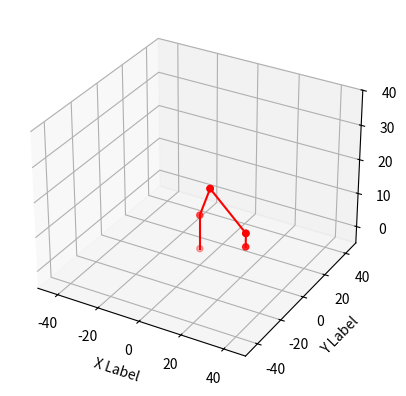

The matplotlib source for this figure:
import math
import numpy as np
from mpl_toolkits.mplot3d import Axes3D
import matplotlib.pyplot as plt
from matplotlib.animation import FuncAnimation
from numpy.linalg import inv


def forward_kinematics(forward_input, back_type):
    a1 = 10
    a2 = 10
    a3 = 10
    a4 = 10
    a5 = 2
    a6 = 2

    #input_matrix = [[0, math.radians(90), 0, (a1)],
    #                        [0, 0, (a2), 0],
    #                        [0, math.radians(-90), 0, 0],
    #                        [0, math.radians(90), (a3+a4), 0],
    #                        [0, math.radians(-90), 0, 0],
    #                        [0, 0, (a5+a6), 0]]
    input_matrix = [[0, math.radians(90), 0, a1],
                   [0, 0, a2, 0],
                   [0, math.radians(+90), 0, 0],
                   [0, math.radians(-90), 0, (a3+a4)],
                   [0, math.radians(+90), 0, 0],
                   [0, 0, 0, (a5+a6)]]

    final_angle = np.zeros([6])
    work_frame = np.zeros([4, 4])
    tool_frame = np.zeros([4, 4])

    for i in range(len(work_frame)):
        work_frame[i, i] = 1
        tool_frame[i, i] = 1
    #print("joint input")
    for i in range(len(forward_input)):
        #print(round(math.radians(forward_input[i]),2))
        #print(round((forward_input[i]), 2))
        input_matrix[i][0] = math.radians(forward_input[i])

    J1_matrix = np.zeros([4, 4])
    J2_matrix = np.zeros([4, 4])
    J3_matrix = np.zeros([4, 4])
    J4_matrix = np.zeros([4, 4])
    J5_matrix = np.zeros([4, 4])
    J6_matrix = np.zeros([4, 4])
    for i in range(4):
        for j in range(4):
            if i == 0:
                if j == 0:
                    J1_matrix[i][j] = math.cos(input_matrix[0][0])
                    J2_matrix[i][j] = math.cos(input_matrix[1][0])
                    J3_matrix[i][j] = math.cos(input_matrix[2][0])
                    J4_matrix[i][j] = math.cos(input_matrix[3][0])
                    J5_matrix[i][j] = math.cos(input_matrix[4][0])
                    J6_matrix[i][j] = math.cos(input_matrix[5][0])
                if j == 1:
                    J1_matrix[i][j] = -1 * math.sin(input_matrix[0][0]) * math.cos(input_matrix[0][1])
                    J2_matrix[i][j] = -1 * math.sin(input_matrix[1][0]) * math.cos(input_matrix[1][1])
                    J3_matrix[i][j] = -1 * math.sin(input_matrix[2][0]) * math.cos(input_matrix[2][1])
                    J4_matrix[i][j] = -1 * math.sin(input_matrix[3][0]) * math.cos(input_matrix[3][1])
                    J5_matrix[i][j] = -1 * math.sin(input_matrix[4][0]) * math.cos(input_matrix[4][1])
                    J6_matrix[i][j] = -1 * math.sin(input_matrix[5][0]) * math.cos(input_matrix[5][1])
                if j == 2:
                    J1_matrix[i][j] = math.sin(input_matrix[0][0]) * math.sin(input_matrix[0][1])
                    J2_matrix[i][j] = math.sin(input_matrix[1][0]) * math.sin(input_matrix[1][1])
                    J3_matrix[i][j] = math.sin(input_matrix[2][0]) * math.sin(input_matrix[2][1])
                    J4_matrix[i][j] = math.sin(input_matrix[3][0]) * math.sin(input_matrix[3][1])
                    J5_matrix[i][j] = math.sin(input_matrix[4][0]) * math.sin(input_matrix[4][1])
                    J6_matrix[i][j] = math.sin(input_matrix[5][0]) * math.sin(input_matrix[5][1])
                if j == 3:
                    J1_matrix[i][j] = input_matrix[0][2]*math.cos(input_matrix[0][0])
                    J2_matrix[i][j] = input_matrix[1][2]*math.cos(input_matrix[1][0])
                    J3_matrix[i][j] = input_matrix[2][2]*math.cos(input_matrix[2][0])
                    J4_matrix[i][j] = input_matrix[3][2]*math.cos(input_matrix[3][0])
                    J5_matrix[i][j] = input_matrix[4][2]*math.cos(input_matrix[4][0])
                    J6_matrix[i][j] = input_matrix[5][2]*math.cos(input_matrix[5][0])
            if i == 1:
                if j == 0:
                    J1_matrix[i][j] = math.sin(input_matrix[0][0])
                    J2_matrix[i][j] = math.sin(input_matrix[1][0])
                    J3_matrix[i][j] = math.sin(input_matrix[2][0])
                    J4_matrix[i][j] = math.sin(input_matrix[3][0])
                    J5_matrix[i][j] = math.sin(input_matrix[4][0])
                    J6_matrix[i][j] = math.sin(input_matrix[5][0])
                if j == 1:
                    J1_matrix[i][j] = math.cos(input_matrix[0][0]) * math.cos(input_matrix[0][1])
                    J2_matrix[i][j] = math.cos(input_matrix[1][0]) * math.cos(input_matrix[1][1])
                    J3_matrix[i][j] = math.cos(input_matrix[2][0]) * math.cos(input_matrix[2][1])
                    J4_matrix[i][j] = math.cos(input_matrix[3][0]) * math.cos(input_matrix[3][1])
                    J5_matrix[i][j] = math.cos(input_matrix[4][0]) * math.cos(input_matrix[4][1])
                    J6_matrix[i][j] = math.cos(input_matrix[5][0]) * math.cos(input_matrix[5][1])
                if j == 2:
                    J1_matrix[i][j] = -1 * math.cos(input_matrix[0][0]) * math.sin(input_matrix[0][1])
                    J2_matrix[i][j] = -1 * math.cos(input_matrix[1][0]) * math.sin(input_matrix[1][1])
                    J3_matrix[i][j] = -1 * math.cos(input_matrix[2][0]) * math.sin(input_matrix[2][1])
                    J4_matrix[i][j] = -1 * math.cos(input_matrix[3][0]) * math.sin(input_matrix[3][1])
                    J5_matrix[i][j] = -1 * math.cos(input_matrix[4][0]) * math.sin(input_matrix[4][1])
                    J6_matrix[i][j] = -1 * math.cos(input_matrix[5][0]) * math.sin(input_matrix[5][1])
                if j == 3:
                    J1_matrix[i][j] = input_matrix[0][2] * math.sin(input_matrix[0][0])
                    J2_matrix[i][j] = input_matrix[1][2] * math.sin(input_matrix[1][0])
                    J3_matrix[i][j] = input_matrix[2][2] * math.sin(input_matrix[2][0])
                    J4_matrix[i][j] = input_matrix[3][2] * math.sin(input_matrix[3][0])
                    J5_matrix[i][j] = input_matrix[4][2] * math.sin(input_matrix[4][0])
                    J6_matrix[i][j] = input_matrix[5][2] * math.sin(input_matrix[5][0])
            if i == 2:
                if j == 0:
                    J1_matrix[i][j] = 0
                    J2_matrix[i][j] = 0
                    J3_matrix[i][j] = 0
                    J4_matrix[i][j] = 0
                    J5_matrix[i][j] = 0
                    J6_matrix[i][j] = 0
                if j == 1:
                    J1_matrix[i][j] = math.sin(input_matrix[0][1])
                    J2_matrix[i][j] = math.sin(input_matrix[1][1])
                    J3_matrix[i][j] = math.sin(input_matrix[2][1])
                    J4_matrix[i][j] = math.sin(input_matrix[3][1])
                    J5_matrix[i][j] = math.sin(input_matrix[4][1])
                    J6_matrix[i][j] = math.sin(input_matrix[5][1])
                if j == 2:
                    J1_matrix[i][j] = math.cos(input_matrix[0][1])
                    J2_matrix[i][j] = math.cos(input_matrix[1][1])
                    J3_matrix[i][j] = math.cos(input_matrix[2][1])
                    J4_matrix[i][j] = math.cos(input_matrix[3][1])
                    J5_matrix[i][j] = math.cos(input_matrix[4][1])
                    J6_matrix[i][j] = math.cos(input_matrix[5][1])
                if j == 3:
                    J1_matrix[i][j] = (input_matrix[0][3])
                    J2_matrix[i][j] = (input_matrix[1][3])
                    J3_matrix[i][j] = (input_matrix[2][3])
                    J4_matrix[i][j] = (input_matrix[3][3])
                    J5_matrix[i][j] = (input_matrix[4][3])
                    J6_matrix[i][j] = (input_matrix[5][3])
            if i == 3:
                if j == 0:
                    J1_matrix[i][j] = 0
                    J2_matrix[i][j] = 0
                    J3_matrix[i][j] = 0
                    J4_matrix[i][j] = 0
                    J5_matrix[i][j] = 0
                    J6_matrix[i][j] = 0
                if j == 1:
                    J1_matrix[i][j] = 0
                    J2_matrix[i][j] = 0
                    J3_matrix[i][j] = 0
                    J4_matrix[i][j] = 0
                    J5_matrix[i][j] = 0
                    J6_matrix[i][j] = 0
                if j == 2:
                    J1_matrix[i][j] = 0
                    J2_matrix[i][j] = 0
                    J3_matrix[i][j] = 0
                    J4_matrix[i][j] = 0
                    J5_matrix[i][j] = 0
                    J6_matrix[i][j] = 0
                if j == 3:
                    J1_matrix[i][j] = 1
                    J2_matrix[i][j] = 1
                    J3_matrix[i][j] = 1
                    J4_matrix[i][j] = 1
                    J5_matrix[i][j] = 1
                    J6_matrix[i][j] = 1

    #print("J1 Matrix")
    #print(J1_matrix)

    H0_2 = matrix_multiply(J1_matrix, J2_matrix)
    H0_3 = matrix_multiply(H0_2, J3_matrix)
    H0_4 = matrix_multiply(H0_3, J4_matrix)
    H0_5 = matrix_multiply(H0_4, J5_matrix)
    H0_6 = matrix_multiply(H0_5, J6_matrix)

    #print("H0_2")
    #print(H0_2)

    x = H0_6[0][3]
    y = H0_6[1][3]
    z = H0_6[2][3]

    x_array = [0, J1_matrix[0][3], H0_2[0][3], H0_3[0][3], H0_4[0][3], H0_5[0][3], H0_6[0][3]] #, J2_matrix[0][3]
    y_array = [0, J1_matrix[1][3], H0_2[1][3], H0_3[1][3], H0_4[1][3], H0_5[1][3], H0_6[1][3]] #, J2_matrix[1][3]
    z_array = [0, J1_matrix[2][3], H0_2[2][3], H0_3[2][3], H0_4[2][3], H0_5[2][3], H0_6[2][3]] #, J2_matrix[2][3]

    rot_y = math.degrees(math.atan2((-1 * H0_6[2][2]), math.sqrt(math.pow(H0_6[1][2], 2)
                                                                          + math.pow(H0_6[0][2], 2))))
    rot_x = math.degrees(math.atan2((H0_6[2][1] / math.cos(math.radians(rot_y))),
                                             (H0_6[2][0] / math.cos(math.radians(rot_y)))))
    rot_z = math.degrees(math.atan2((H0_6[1][2] / math.cos(math.radians(rot_y))),
                                             (H0_6[0][2] / math.cos(math.radians(rot_y)))))

    if back_type == 1:
        return H0_6, x_array, y_array, z_array
    if back_type == 2:
        return H0_6


def inverse_kinematics():
    a1 = 10
    a2 = 10
    a3 = 10
    a4 = 10
    a5 = 10
    a6 = 10
    reverse_input = [0,
                     0,
                     0,
                     0,
                     0,
                     0]
    input_matrix = [[0, math.radians(90), 0, (a1)],
                    [0, 0, (a2), 0],
                    [0, math.radians(-90), 0, 0],
                    [0, math.radians(90), (a3 + a4), 0],
                    [0, math.radians(-90), 0, 0],
                    [0, 0, (a5 + a6), 0]]


def matrix_multiply(m1, m2):
    length1 = 0
    width1 = 0
    length2 = 0
    width2 = 0
    type = 0
    length1 = len(m1)
    width1 = len(m1[0])
    length2 = len(m2)
    try:
        width2 = len(m2[0])
        type = 1
    except:
        width2 = 1
        type = 2
        pass
    #print(solution)
    if type == 1:
        solution = np.zeros([length1, width1])
        for i in range(0, len(solution)):
            for j in range(0, len(solution)):
                #for k in range(0, len(solution)):
                for k in range(0, width2):
                    #solution[i][j] = (m1[i][j] * m2[k][j]) + solution[i][j]
                    #print(m1[i][k], ' + ', m2[k][j])
                    solution[i][j] = (m1[i][k] * m2[k][j]) + solution[i][j]
                    #solution[j][i] = (m1[k][i] * m2[j][k]) + solution[j][i]
            #print("")
    elif type == 2:
        solution = np.zeros([width2, length2])
        for i in range(0, len(solution)):
            for j in range(0, len(solution)):
                #solution[i][j] = (m1[i][j] * m2[k][j]) + solution[i][j]
                #print(m1[i][k], ' + ', m2[k][j])
                solution[i][j] = (m1[i][j] * m2[j]) + solution[i][j]
                #solution[j][i] = (m1[k][i] * m2[j][k]) + solution[j][i]
            #print("")
    return solution


def jacobian(joint_input, velocity_matrix):
    #units of
    #joint input units = degrees
    #joint_input = [90,45,-45,0,-90,0]
    #velocity matrix units = mm/s
    #velocity_matrix = [0,0,-10,0,0,0]
    print('home matrix')
    home_matrix, x_positions, y_positions, z_positions = forward_kinematics(joint_input, 1)
    #print("Home Matrix")
    #print(home_matrix)
    delta = 0.5 #degrees
    jacobian_matrix = np.zeros([6, 6])
    for i in range(0,6):
        partial_derivative_matrix = np.zeros([4, 4])
        #print(partial_derivative_matrix)
        joint_input[i] = joint_input[i] + delta
        #print('joint = ', (i+1))
        #print('len(home_matrix) = ', len(home_matrix))
        print("Delta Matrix")
        delta_matrix = forward_kinematics(joint_input, 2)
        #print('delta_matrix = ')
        #print(delta_matrix)
        for j in range(0,len(home_matrix)):
            for k in range(0,len(home_matrix[0])):
                #temp = (home_matrix[j][k] - delta_matrix[j][k])
                #partial_derivative_matrix[j][k] = (temp / delta)
                partial_derivative_matrix[j][k] = ((home_matrix[j][k] - delta_matrix[j][k]) / delta) #mm/rad or rad/rad
        rotation_matrix_transpose = np.zeros([3,3])
        rotation_matrix_derivative = np.zeros([3,3])
        rotation_matrix_home = np.zeros([3, 3])
        for j in range(0,3):
            for k in range(0,3):
                rotation_matrix_transpose[j][k] = home_matrix[k][j] # rad
                rotation_matrix_home[j][k] = home_matrix[j][k] # rad
                rotation_matrix_derivative[j][k] = partial_derivative_matrix[j][k] #rad/rad
                #rotation_matrix_transpose[j][k] = home_matrix[j][k]
                #rotation_matrix_derivative[j][k] = partial_derivative_matrix[k][j]
        #skew_symetric_matrix = matrix_multiply(rotation_matrix_derivative, rotation_matrix_transpose)
        test = matrix_multiply(rotation_matrix_transpose, rotation_matrix_home)
        #print('test')
        #print(test)
        skew_symetric_matrix = matrix_multiply(rotation_matrix_derivative, rotation_matrix_transpose) #rad
        #skew_symetric_matrix = np.dot(rotation_matrix_derivative, rotation_matrix_transpose)
        #if i == 5:
            #print('partial_derivative_matrix = ')
            #print(partial_derivative_matrix)
        #print('skew_symetric_matrix = ')
        #print(skew_symetric_matrix)

        #This was the original, I am going to try flipping it
        #jacobian_matrix[0][i] = partial_derivative_matrix[0][3]
        #jacobian_matrix[1][i] = partial_derivative_matrix[1][3]
        #jacobian_matrix[2][i] = partial_derivative_matrix[2][3]
        #jacobian_matrix[3][i] = skew_symetric_matrix[1][2]
        #jacobian_matrix[4][i] = -1 * skew_symetric_matrix[0][2]
        #jacobian_matrix[5][i] = skew_symetric_matrix[0][1]

        #This is the flipped version
        jacobian_matrix[i][0] = partial_derivative_matrix[0][3] #mm/rad
        jacobian_matrix[i][1] = partial_derivative_matrix[1][3] #mm/rad
        jacobian_matrix[i][2] = partial_derivative_matrix[2][3] #mm/rad
        #skew symetric could be wrong, below is the original
        jacobian_matrix[i][3] = skew_symetric_matrix[1][2] #rad
        jacobian_matrix[i][4] = -1 * skew_symetric_matrix[0][2] #rad
        jacobian_matrix[i][5] = skew_symetric_matrix[0][1] #rad

        #jacobian_matrix[i][5] = skew_symetric_matrix[1][2]
        #jacobian_matrix[i][3] = -1 * skew_symetric_matrix[0][2]
        #jacobian_matrix[i][4] = skew_symetric_matrix[0][1]
        #print('joint = ', i+1)
        #print('Vx = ', partial_derivative_matrix[0][3])
        #print('Vy = ', partial_derivative_matrix[1][3])
        #print('Vz = ', partial_derivative_matrix[2][3])
        #print('Wx = ', skew_symetric_matrix[1][2])
        #print('Vy = ', -1*skew_symetric_matrix[0][2])
        #print('Vz = ', skew_symetric_matrix[0][1])
        #print('skew_symetric_matrix')
        #print(skew_symetric_matrix)
        joint_input[i] = joint_input[i] - delta

    #print('jacobian = ')
    #print(jacobian_matrix)
    #print('velocity_matrix')
    #print(velocity_matrix)
    #jacobian in mm/rad (translation) and rad (orientation)
    #velocity in mm/sec (translation) and rad/sec (orientation)
    joint_velocity_matrix = matrix_multiply(jacobian_matrix, velocity_matrix)
    #print(jacobian_matrix)
    jacobian_inv = inv(jacobian_matrix)
    test1 = matrix_multiply(jacobian_inv, jacobian_matrix)
    print("Inverse Jacobian")
    print(jacobian_inv)
    print("velocity matrix")
    print(velocity_matrix)
    #joint velocities should be in rad/s
    #joint_velocity_matrix1 = np.dot(jacobian_matrix, velocity_matrix)
    jacobian_inv_flip = np.zeros([6,6])
    for i in range(0,6):
        for j in range(0,6):
            jacobian_inv_flip[i][j] = jacobian_inv[j][i]
    joint_velocity_matrix1 = np.dot(jacobian_inv_flip, velocity_matrix)
    #print("joint_velocity_matrix1")
    #print(joint_velocity_matrix1)
    #joint_velocity_matrix1 = np.dot(jacobian_inv, velocity_matrix)
    #print('joint_velocity_matrix')
    #print(joint_velocity_matrix)
    #print('joint_velocity_matrix1')
    #print(joint_velocity_matrix1)
    position_matrix = np.zeros([7, 3])
    for i in range(0,7):
        position_matrix[i][0] = x_positions[i]
        position_matrix[i][1] = y_positions[i]
        position_matrix[i][2] = z_positions[i]
    print("X position = ", x_positions[6])
    print("Y position = ", y_positions[6])
    print("Z position = ", z_positions[6])
    #simulate(x_positions, y_positions, z_positions)
    return joint_velocity_matrix1, position_matrix


def simulate(spots):
    x_spot = np.zeros([7])
    y_spot = np.zeros([7])
    z_spot = np.zeros([7])
    holder = spots[0]
    #print('holder = ', holder[6][2])
    #print('len(x_spots[0]) = ', len(x_spot))
    print(len(spots))
    for i in range(len(spots[0])):
        x_spot[i] = holder[i][0]
        y_spot[i] = holder[i][1]
        z_spot[i] = holder[i][2]
        #x_spot[i] = spots[0][i][0]
        #y_spot[i] = spots[0][i][1]
        #z_spot[i] = spots[0][i][2]
    print('x_spot = ', x_spot)
    fig = plt.figure()
    ax = fig.add_subplot(111, projection='3d')
    sc = ax.scatter(x_spot, y_spot, z_spot, c='r', marker='o')
    for i in range(1, len(x_spot)):
        pl = ax.plot([x_spot[i - 1], x_spot[i]], [y_spot[i - 1], y_spot[i]], [z_spot[i - 1], z_spot[i]], c='r')
    ax.set_xlabel('X Label')
    ax.set_ylabel('Y Label')
    ax.set_zlabel('Z Label')
    ax.set_xlim(-50, 50)
    ax.set_ylim(-50, 50)
    ax.set_zlim(-5, 40)
    anim = FuncAnimation(fig, update, repeat=True, fargs=(ax, spots, sc, pl), frames=np.arange(0,len(spots)),
                         interval=50, blit=False)
    plt.show()


def update(inter, ax1, spot1, sc1, pl1):
    ax1.clear()
    #print('inter = ', inter)
    ax1.set_xlabel('X Label')
    ax1.set_ylabel('Y Label')
    ax1.set_zlabel('Z Label')
    ax1.set_xlim(-50, 50)
    ax1.set_ylim(-50, 50)
    ax1.set_zlim(-5, 40)
    x_spot1 = np.zeros([7])
    y_spot1 = np.zeros([7])
    z_spot1 = np.zeros([7])
    temp = spot1[inter]
    # print('holder = ', holder[6][2])
    # print('len(x_spots[0]) = ', len(x_spot))
    for i in range(len(spot1[inter])):
        x_spot1[i] = temp[i][0]
        y_spot1[i] = temp[i][1]
        z_spot1[i] = temp[i][2]
        # x_spot[i] = spots[0][i][0]
        # y_spot[i] = spots[0][i][1]
        # z_spot[i] = spots[0][i][2]
    #fig1 = plt.figure()
    #ax1 = fig1.add_subplot(111, projection='3d')
    ax1.scatter(x_spot1, y_spot1, z_spot1, c='r', marker='o')
    #sc1.set_offsets(np.c_[x_spot1, y_spot1, z_spot1])
    for i in range(1, len(x_spot1)):
        ax1.plot([x_spot1[i - 1], x_spot1[i]], [y_spot1[i - 1], y_spot1[i]], [z_spot1[i - 1], z_spot1[i]], c='r')
    return ax1


def main():
    #joints = [90,
    #          45,
    #          -45,
    #          50,
    #          -90,
    #          0]
    joints = [0,
              60,
              0,
              0,
              -60,
              0]
    # velocity matrix units = mm/s
    velocity = [5,
                0,
                0,
                0,
                0,
                0]

    delta_t = 10  # units will be milliseconds
    movetime = 200  # units of milliseconds
    stop = movetime/delta_t
    count = 0
    total_positions = np.zeros((int(stop), 7, 3))
    #while (delta_t * count) < movetime:
    while count < stop:
        joint_velocity, total_positions[count] = jacobian(joints, velocity)
        print('joint_velocity')
        for i in range(len(joint_velocity)):
            print(round(joint_velocity[i],2))
        #print(total_positions[count])
        for i in range(0, len(joints)):
            joints[i] = joints[i] + math.degrees((delta_t / 1000) * joint_velocity[i])
            #joints[i] = joints[i] + ((delta_t / 1000) * joint_velocity[i])
        #below this is debug output stuff
        if count == 0 or count == (stop-1):
            if count == 0:
                print('')
                print('Starting Position')
            else:
                print('')
                print('Ending Position')
            print('x = ', total_positions[count][6][0])
            print('y = ', total_positions[count][6][1])
            print('z = ', total_positions[count][6][2])
            print('')


        count += 1
        print(count)
    holder = total_positions[1]
    #print(holder[0:6][1])
    #print(total_positions[:][1][:])
    simulate(total_positions)


main()
#jacobian()
#forward_kinematics()